Photos from the image-classification dataset "corn_leaf_diseases" in the GitHub repository Zekken23/Dataset-skripsi-corn-disease. Its 4 classes are: common rust, corn leaf blight, gray leaf spot, insects damage.

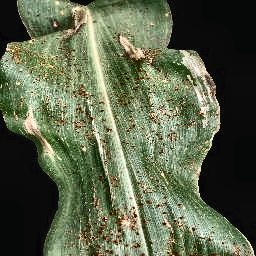
Label: common rust

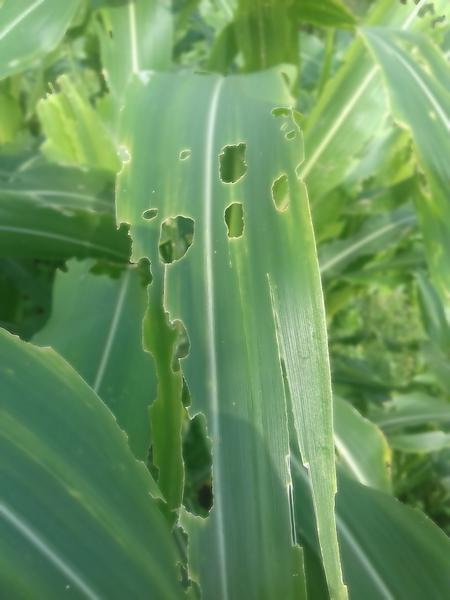
Label: insects damage

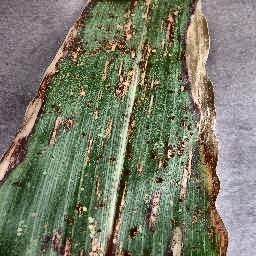
Label: corn leaf blight

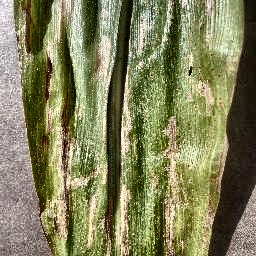
Label: gray leaf spot
